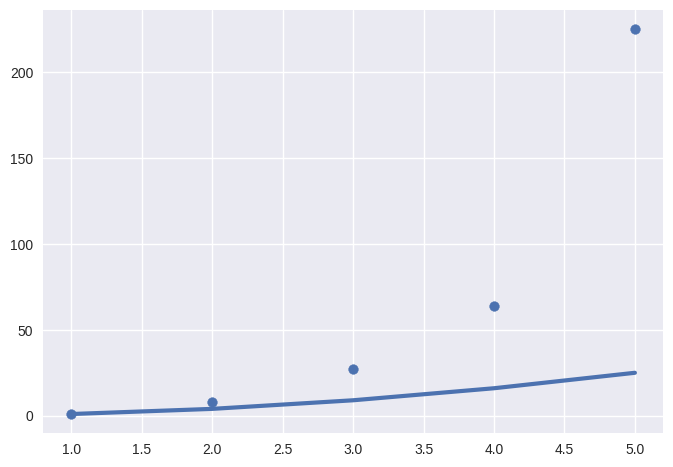

Here is the Python script that generated this plot:
import matplotlib.pyplot as pyplot

inputs = [1, 2, 3, 4, 5]
squares = [1, 4, 9, 16, 25]
cubs = [1, 8, 27, 64, 225]

pyplot.style.use('seaborn-v0_8')
fig, ax = pyplot.subplots()
ax.plot(inputs, squares, linewidth=3)
ax.scatter(inputs, cubs)


pyplot.show()